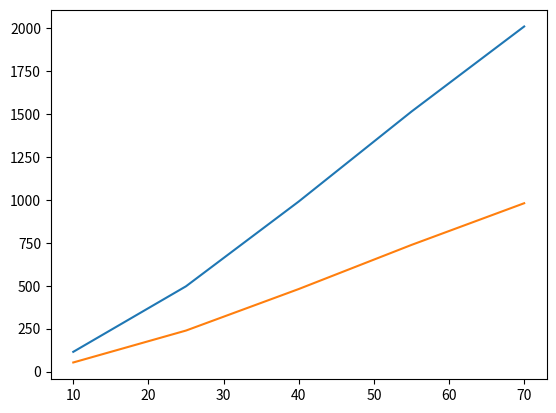

Reproduce this figure in Python. (Note: this script raises an exception after producing the figure.)
import numpy as np
import matplotlib.pyplot as plt

al = 2

be = 1

ga = 1

n_ = 40

eps_ = (1 / n_) ** 3


def create_list(llim, rlim, n):
    step = (rlim - llim) / (n - 1)
    return list(map(lambda i: llim + step * i, range(n)))


def p(x, gamma):
    return 1 + np.power(x, gamma)


def q(x):
    return x + 1


def u(x, alpha, betta):
    return np.power(x, alpha) * np.power(-1 * x + 1, betta)


def func(x):
    return x ** 6 - 3 * x ** 5 - 23 * x ** 4 + 46 * x ** 3 - 9 * x ** 2 - 19 * x + 7


def Jacobi(A: np.ndarray, b: np.ndarray, epsilon: float, x=None):
    n = len(A)
    if x is None:
        x = np.zeros(n)
    x_ = np.zeros(n)

    norm = float('inf')
    iters = 0
    while norm > epsilon:
        for i in range(n):
            x_[i] = b[i]
            for j in range(n):
                if i != j:
                    x_[i] -= A[i, j] * x[j]
            x_[i] /= A[i, i]
        x = np.copy(x_)
        norm = np.max(np.abs(A.dot(x) - b))
        iters += 1
    return x, iters


def Seidel(A: np.ndarray, b: np.ndarray, epsilon, x=None):
    n = len(A)
    if x is None:
        x = np.zeros(n)
    x_ = np.zeros(len(x))

    it = 0
    norm = float('inf')
    while norm > epsilon:
        for i in range(n):
            s1 = sum(A[i][j] * x_[j] for j in range(i))
            s2 = sum(A[i][j] * x[j] for j in range(i + 1, n))
            x_[i] = (b[i] - s1 - s2) / A[i][i]
        norm = np.max(np.abs(A.dot(x_) - b))
        x = np.copy(x_)
        it += 1
    return x, it


def optimal_w(A: np.ndarray, b: np.ndarray, epsilon, x=None,  parts=20, left: float = 1, right: float = 2):
    if right - left > 0.01:
        if x is None:
            x = np.zeros(shape=(len(A),))
        step = (right - left) / parts
        min_iters = np.Infinity
        min_w = [left]
        w = left
        while w <= right:
            iters = Relaxation(A=A, b=b, x=x, w=w, epsilon=epsilon)[1]
            if iters < min_iters:
                min_w = [w]
                min_iters = iters
            elif iters == min_iters:
                min_w.append(w)
            w = w + step
        return min_w, min_iters
    return [left + (right - left) / 2]


def Relaxation(A: np.ndarray, b: np.ndarray, epsilon, x=None, w=1.8):
    n = len(A)
    if x is None:
        x = np.zeros(n)
    it = 0

    x_ = np.copy(x)

    norm = float('inf')
    while norm > epsilon:
        for i in range(n):
            s1 = sum(A[i][j] * x_[j] for j in range(i))
            s2 = sum(A[i][j] * x[j] for j in range(i + 1, n))
            x_[i] = (1 - w) * x[i] + w * (b[i] - s1 - s2) / A[i][i]
        norm = np.max(np.abs(A.dot(x_) - b))
        x = np.copy(x_)
        it += 1
    return x, it


def generate_A(n, gamma):
    h = 1 / n
    a = np.array([p(i * h, gamma=gamma) for i in range(1, n + 1)])
    g = np.array([q(i * h) for i in range(1, n + 1)])

    A = np.array([np.array([a[0] + a[1] + np.power(h, 2) * g[0], -1 * a[1]] + [0 for i in range(2, n - 1)])])
    for i in range(1, n - 2):
        A = np.append(A, np.array([np.array(
            [0 for k in range(i - 1)] + [-1 * a[i], a[i] + a[i + 1] + np.power(h, 2) * g[i], -1 * a[i + 1]]
            + [0 for j in range(n - 1 - i - 2)])]), axis=1)

    A = np.append(A, np.array(
        [np.array([0 for i in range(n - 3)] + [-1 * a[-2], a[-2] + a[-1] + np.power(h, 2) * g[-1]])]), axis=1)
    return A.reshape((n - 1, n - 1))


def explore_w_by_n(gamma, eps, ns=None):
    print('Исследование w в зависимости от n')
    if ns is None:
        ns = [5 + i * 15 for i in range(7)]
    ws = []
    for n in ns:
        h = 1 / n
        A = generate_A(n, gamma=gamma)
        f = np.array([func(i * h) * np.power(h, 2) for i in range(1, n)])

        opt_w = optimal_w(A, f, epsilon=eps, parts=100)
        opt_ws = opt_w[0]
        ws.append(opt_ws[-1])
        print("n={}, h={}, iters={}, eps={}, w=[{}, {}], count={}".format(n, h, opt_w[1], eps, opt_ws[0], opt_ws[-1],
                                                                          len(opt_ws)))
    plt.plot(ns, ws)
    plt.xlabel('n')
    plt.ylabel('w')
    plt.title('Зависимость параметра w \n от размерности задачи n')
    plt.grid(True)
    plt.show()


def explore_w_by_e(alpha, beta, gamma, n, es=None):
    print('Исследование w в зависимости от epsilon')
    if es is None:
        es = [0.1 / (10 ** i) for i in range(0, 8)]
    ws = []
    for e in es:
        h = 1 / n
        A = generate_A(n, gamma=gamma)
        f = np.array([func(i * h) * np.power(h, 2) for i in range(1, n)])

        x = np.array(create_list(0, 1, n))
        opt_w = optimal_w(A, f, epsilon=e, parts=100)
        opt_ws = opt_w[0]
        res = Relaxation(A, f, w=opt_w[0][-1], epsilon=e)
        ws.append(opt_ws[-1])
        print("n={}, h={},iters={}, eps={}, w=[{}, {}], count={}, макс.ошибка={}".format(n, h, opt_w[1], e, opt_ws[0],
                                                                                         opt_ws[-1],
                                                                                         len(opt_ws), np.max(
                np.abs(res[0] - u(x, alpha, beta)[:-1]))))


#explore_w_by_n(1, eps, [10, 20, 30, 40, 50, 55, 60, 65, 70, 80, 90, 110])
#explore_w_by_e(1, 40, [1e-3, 1e-5, eps, 1e-6, 1e-7])


def explore_n_by_y(alpha, betta, gamma, n):
    print('Исследование количества итераций в зависимости от начального приближения y')
    ys = []
    val = [-1, -0.5, -0.1, -0.05, 0., 0.05, .1, 0.5, 1]
    for v in val:
        ys.append(np.array([v for i in range(n - 1)]))

    h = 1 / n
    x = np.array(create_list(0, 1, n))
    A = generate_A(n, gamma=gamma)
    f = np.array([func(i * h) * np.power(h, 2) for i in range(1, n)])

    eps = 1e-5
    print("n={}, eps={}, h={}, h^2={}".format(n, eps, h, h ** 2))

    print('метод Якоби')
    for i in range(len(ys)):
        y = np.copy(ys[i])

        res = Jacobi(A, f, x=y, epsilon=eps)
        print('y: ', y[0],
              'итераций={}, максимальная ошибка={}'.format(res[1], np.max(
                  np.abs(res[0] - u(x, alpha, betta)[:-1]))))

    print('метод Зейделя')
    for i in range(len(ys)):
        y = np.copy(ys[i])

        res = Seidel(A, f, x=y, epsilon=eps)
        print('y: ', y[0],
              'итераций={}, максимальная ошибка={}'.format(res[1], np.max(
                  np.abs(res[0] - u(x, alpha, beta)[:-1]))))

    print('метод Верхней релаксации')
    for i in range(len(ys)):
        y = np.copy(ys[i])
        w = optimal_w(A, f, x=y, epsilon=eps)[0][-1]
        print(w)
        res = Relaxation(A, f, x=y, w=w, epsilon=eps)
        print('y: ', y[0],
              'итераций={}, максимальная ошибка={}'.format(res[1], np.max(
                  np.abs(res[0] - u(x, alpha, beta)[:-1]))))


#explore_n_by_y()


def compare_methods(alpha, betta, gamma, eps):
    print('Сравнение трех методов')
    ns = [10 + i * 15 for i in range(5)]

    print("eps={}".format(eps))

    print('метод Якоби')
    j_iters = []
    for n in ns:
        h = 1 / n
        A = generate_A(n, gamma=gamma)
        f = np.array([func(i * h) * np.power(h, 2) for i in range(1, n)])
        x = np.array(create_list(0, 1, n))

        print("n={}, h={}, h^2={}".format(n, h, h ** 2))

        res = Jacobi(A, f, epsilon=eps)
        j_iters.append(res[1])
        print('итераций={}, максимальная ошибка={}'.format(res[1], np.max(
            np.abs(res[0] - u(x, alpha, betta)[:-1]))))
    plt.plot(ns, j_iters, label='метод Якоби')

    print('метод Зейделя')
    z_iters = []
    for n in ns:
        h = 1 / n
        A = generate_A(n, gamma=gamma)
        f = np.array([func(i * h) * np.power(h, 2) for i in range(1, n)])
        x = np.array(create_list(0, 1, n))

        print("n={}, h={}, h^2={}".format(n, h, h ** 2))

        res = Seidel(A, f, epsilon=eps)
        z_iters.append(res[1])
        print('итераций={}, максимальная ошибка={}'.format(res[1], np.max(
            np.abs(res[0] - u(x, alpha, betta)[:-1]))))
    plt.plot(ns, z_iters, label='метод Зейделя')

    print('метод Верхней релаксации')
    r_iters = []
    for n in ns:
        h = 1 / n
        A = generate_A(n, gamma=gamma)
        f = np.array([func(i * h) * np.power(h, 2) for i in range(1, n)])
        x = np.array(create_list(0, 1, n))

        print("n={}, h={}, h^2={}".format(n, h, h ** 2))

        w = optimal_w(A, f, epsilon=eps)[0][-1]
        res = Relaxation(A, f, epsilon=eps, w=w)
        r_iters.append(res[1])
        print('итераций={}, максимальная ошибка={}'.format(res[1], np.max(
            np.abs(res[0] - u(x, alpha, betta)[:-1]))))
    plt.plot(ns, r_iters, label='метод врехней релаксации')

    legend = plt.legend(loc='upper center', shadow=True, fontsize='medium')
    legend.get_frame().set_facecolor('#00FFCC')
    plt.xlabel('n')
    plt.ylabel('количество итераций')
    plt.title('Сравнение методов')
    plt.grid(True)
    plt.show()

compare_methods(al, be, ga, eps_)


def explore_e_by_n(alpha=2, betta=1, gamma=1, ns=None, epss=None):
    print('Исследование epsilon в зависимости от n')
    if ns is None:
        ns = [5 + i * 15 for i in range(8)]
    if epss is None:
        epss = [0.1 / (10 ** i) for i in range(0, 8)]
    for n in ns:
        h = 1 / n
        A = generate_A(n, gamma=gamma)
        f = np.array([func(i * h) * np.power(h, 2) for i in range(1, n)])
        x = np.array(create_list(0, 1, n))

        print("n={}, h={}".format(n, h))

        print('метод Якоби')
        for eps in epss:
            res = Jacobi(A, f, epsilon=eps)
            print('eps={}, h^2={} , итераций={}, максимальная ошибка={}'.format(eps, h ** 2, res[1], np.max(
                np.abs(res[0] - u(x, alpha, betta)[:-1]))))

        print('метод Зейделя')

        for eps in epss:
            res = Seidel(A, f, epsilon=eps)
            print('eps={}, h^2={}, итераций={}, максимальная ошибка={}'.format(eps, h ** 2, res[1], np.max(
                np.abs(res[0] - u(x, alpha, betta)[:-1]))))
        print('метод Верхней релаксации')
        for eps in epss:
            w = optimal_w(A, f, epsilon=eps)[0][-1]
            print(w)
            res = Relaxation(A, f, w=w, epsilon=eps)
            print('eps={}, h^2={}, w={}, итераций={}, максимальная ошибка={}'.format(eps, h ** 2, w, res[1], np.max(
                np.abs(res[0] - u(x, alpha, betta)[:-1]))))


#explore_e_by_n()



